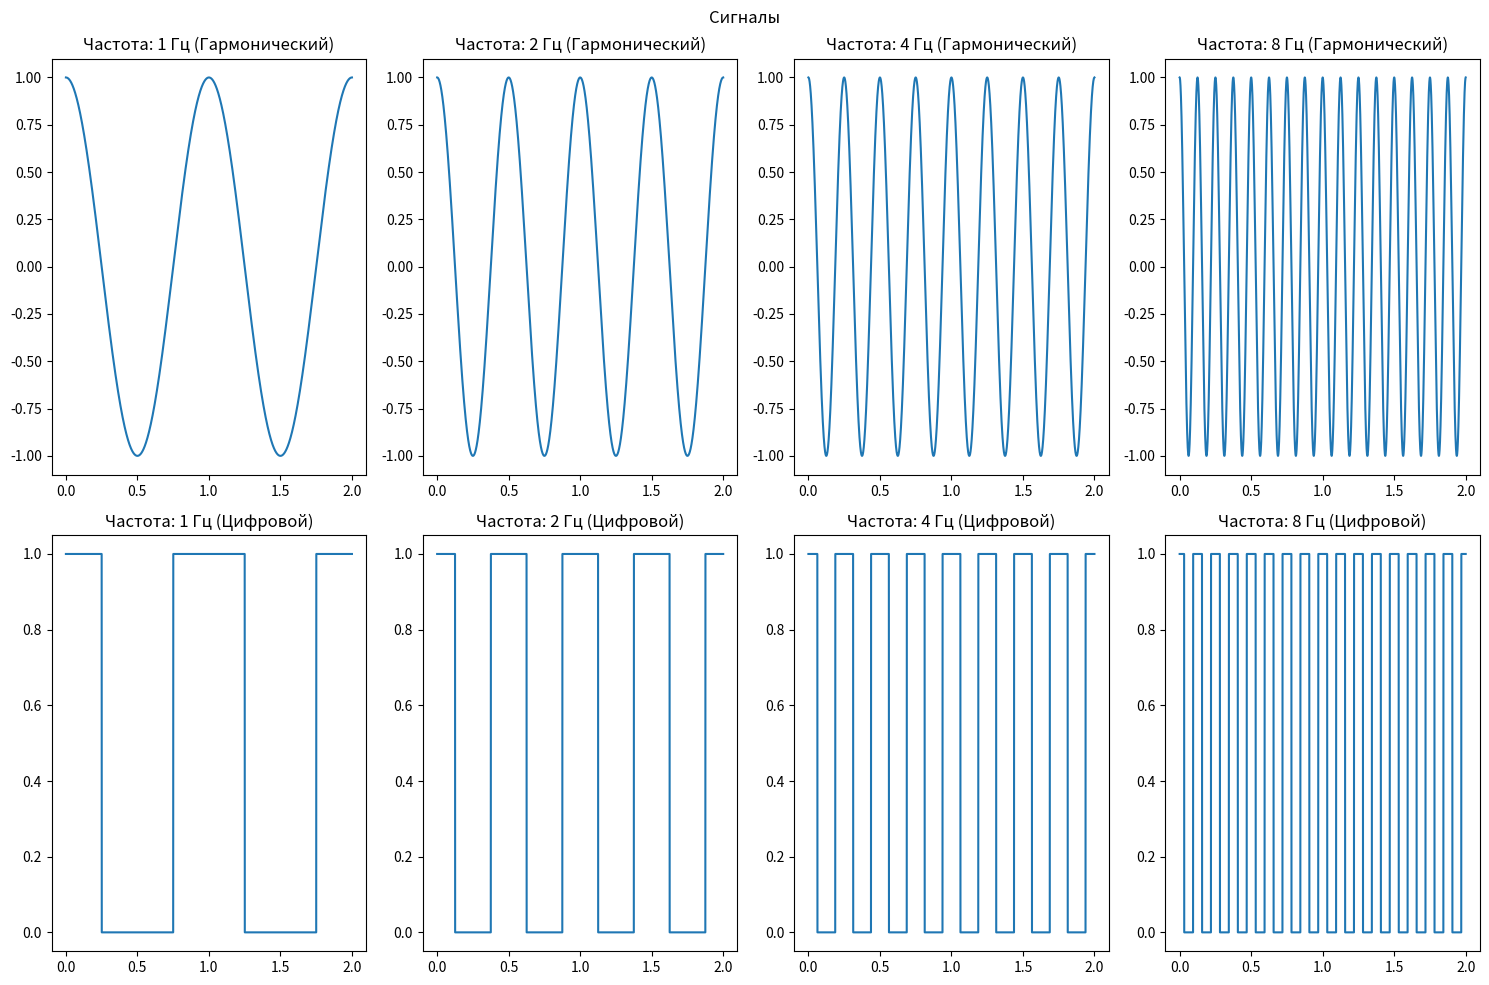
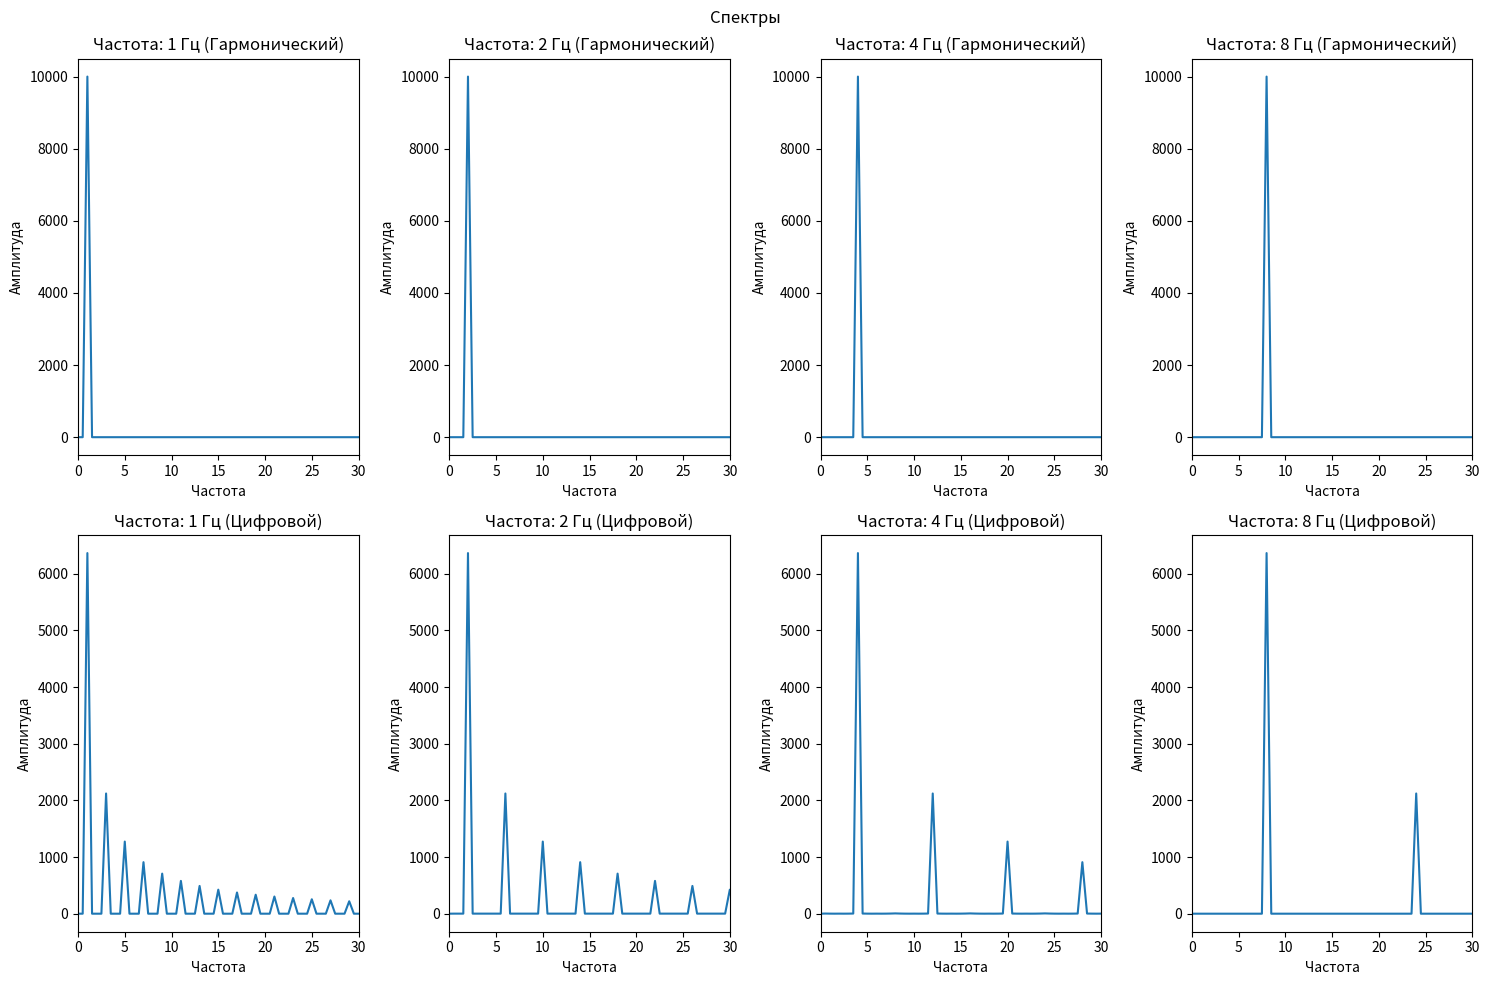

The script that saved these images, in order:
import matplotlib.pyplot as plt
import numpy as np

frequencies = [1, 2, 4, 8]


def generate_signal(freq, move, signal_type):
    x_values = np.arange(0, 2, move)
    if signal_type == "harmonic":
        y_values = np.cos(2 * np.pi * freq * x_values)
    elif signal_type == "digital":
        y_values = np.where(np.cos(2 * np.pi * freq * x_values) >= 0, 1, 0)
    return [x_values, y_values]


def calculate_spectrum(y_values, move):
    y_values = y_values - np.mean(y_values)
    fft_values = np.fft.rfft(y_values)
    x_values = np.fft.rfftfreq(len(y_values), d=move)
    return [x_values, np.abs(fft_values)]


def compose_signals(move, signal_type):
    signals = []
    for freq in frequencies:
        x_values, y_values = generate_signal(freq, move, signal_type)
        signals.append([x_values, y_values])
    return signals


def compose_spectrum(charts, move):
    spectrum = []
    for chart in charts:
        x_values, y_values = calculate_spectrum(chart[1], move)
        spectrum.append([x_values, y_values])
    return spectrum


def plot(charts, name, plot_type):
    num_charts = len(charts)
    num_cols = min(num_charts, 4)
    num_rows = (num_charts + num_cols - 1) // num_cols

    fig, axs = plt.subplots(num_rows, num_cols, figsize=(15, 10))
    fig.suptitle(name.format(""))

    for i, data in enumerate(charts):
        row = i // num_cols
        col = i % num_cols
        axs[row, col].plot(data[0], data[1])
        if i < num_charts // 2:
            axs[row, col].set_title("Частота: {} Гц (Гармонический)".format(frequencies[i]))
        else:
            axs[row, col].set_title("Частота: {} Гц (Цифровой)".format(frequencies[i - num_charts // 2]))
        if plot_type == "signal":
            axs[row, col].set_xlabel("Время")
            axs[row, col].set_ylabel("Амплитуда")
        elif plot_type == "spectrum":
            axs[row, col].set_xlabel("Частота")
            axs[row, col].set_ylabel("Амплитуда")
            for ax in axs.flat:
                ax.set_xlim([0, 30])

    plt.tight_layout()
    plt.savefig(name.format("") + ".png")
    plt.show()


def program():
    move_h = 0.0001
    move_d = 0.0001

    harmonic_signals = compose_signals(move_h, "harmonic")
    digital_signals = compose_signals(move_d, "digital")

    spectrum_harmonic_signals = compose_spectrum(compose_signals(move_h, "harmonic"), move_h)
    spectrum_digital_signals = compose_spectrum(compose_signals(move_d, "digital"), move_d)

    plot(harmonic_signals + digital_signals, "Сигналы", "harmonic")
    plot(spectrum_harmonic_signals + spectrum_digital_signals, "Спектры", "spectrum")


program()
